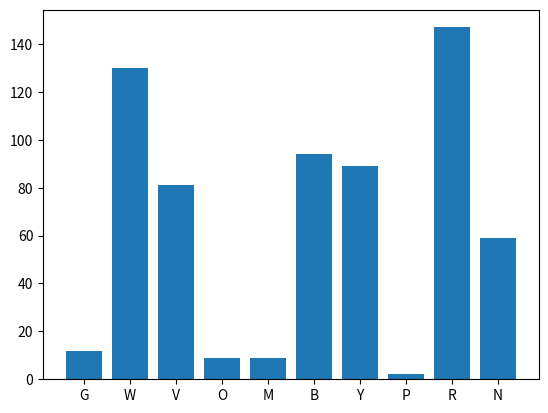

Write Python code to recreate this figure.
from collections import Counter
import numpy as np
from itertools import permutations
import matplotlib.pyplot as plt


flower_orders=['W/R/B','W/R/B','W/R/B','W/R/B','W/R/B','W/R/B','W/R/B','W/R/B','W/R/B','W/R/B','W/R/B','W/R/B','W/R/B','W/R/B','W/R/B','W/R/B','W/R/B','W/R/B','W/R/B','W/R/B','W/R/B','W/R/B','W/R/B','W/R/B','W/R/B','W/R/B','W/R/B','W/R/B','W/R/B','W/R/B','W/R','W/R','W/R','W/R','W/R','W/R','W/R','W/R','W/R','W/R','W/R','W/R','W/R','W/R','W/R','W/R','R/V/Y','R/V/Y','R/V/Y','R/V/Y','R/V/Y','R/V/Y','R/V/Y','R/V/Y','R/V/Y','R/V/Y','W/R/V','W/R/V','W/R/V','W/R/V','W/R/V','W/R/V','W/R/V','W/R/V','W/R/V','W/R/V','W/N/R/V','W/N/R/V','W/N/R/V','W/N/R/V','W/N/R/V','W/N/R/V','W/N/R/V','W/N/R/V','W/R/B/Y','W/R/B/Y','W/R/B/Y','W/R/B/Y','W/R/B/Y','W/R/B/Y','B/Y','B/Y','B/Y','B/Y','B/Y','R/B/Y','R/B/Y','R/B/Y','R/B/Y','R/B/Y','W/N/R/B/V/Y','W/N/R/B/V/Y','W/N/R/B/V/Y','W/N/R/B/V/Y','W/N/R/B/V/Y','W/G','W/G','W/G','W/G','R/Y','R/Y','R/Y','R/Y','N/R/V/Y','N/R/V/Y','N/R/V/Y','N/R/V/Y','W/R/B/V','W/R/B/V','W/R/B/V','W/R/B/V','W/N/R/V/Y','W/N/R/V/Y','W/N/R/V/Y','W/N/R/V/Y','N/R/Y','N/R/Y','N/R/Y','W/V/O','W/V/O','W/V/O','W/N/R/Y','W/N/R/Y','W/N/R/Y','R/B/V/Y','R/B/V/Y','R/B/V/Y','W/R/V/Y','W/R/V/Y','W/R/V/Y','W/R/B/V/Y','W/R/B/V/Y','W/R/B/V/Y','W/N/R/B/Y','W/N/R/B/Y','W/N/R/B/Y','R/G','R/G','B/V/Y','B/V/Y','N/B/Y','N/B/Y','W/B/Y','W/B/Y','W/N/B','W/N/B','W/N/R','W/N/R','W/N/B/Y','W/N/B/Y','W/B/V/Y','W/B/V/Y','W/N/R/B/V/Y/G/M','W/N/R/B/V/Y/G/M','B/R','N/R','V/Y','V','N/R/V','N/V/Y','R/B/O','W/B/V','W/V/Y','W/N/R/B','W/N/R/O','W/N/R/G','W/N/V/Y','W/N/Y/M','N/R/B/Y','N/B/V/Y','R/V/Y/O','W/B/V/M','W/B/V/O','N/R/B/Y/M','N/R/V/O/M','W/N/R/Y/G','N/R/B/V/Y','W/R/B/V/Y/P','W/N/R/B/Y/G','W/N/R/B/V/O/M','W/N/R/B/V/Y/M','W/N/B/V/Y/G/M','W/N/B/V/V/Y/P']
#prebuilt counter
counts_built = Counter(flower_orders)

# custom counter
order_count = {}
for i in flower_orders:
    a_dict = {i:flower_orders.count(i)}
    order_count.update(a_dict)

# count how many orders have W
W_count = [0]
for i in range(len(order_count)):
    if list(order_count.keys())[i].replace("/"," ").count("W") > 0:
        W_count = np.add(W_count, list(order_count.values())[i])
print(W_count)

# plot color counts
#first find all unique colors
colors = set()
for i in range(len(flower_orders)):
    for j in range(len(flower_orders[i])):
        a_set = set(flower_orders[i].replace("/"," ").split())
        colors = colors.union(a_set)

# find counts for each color
color_count = {}
for j in colors:
    a_count = [0]
    for i in range(len(order_count)):
        if list(order_count.keys())[i].replace("/"," ").count(j)>0:
            a_count = np.add(a_count,list(order_count.values())[i])
            color_count.update({j:a_count.item()})

# plot colors
plt.bar(list(color_count.keys()),list(color_count.values()))
plt.show()

p = list(permutations(colors,2))
print(p)